Run: headless pygame with SDL's dummy video driver; simulated clock (each Clock.tick advances the game by its frame time, no real sleeping); random seed 0; keys injected as events and as key.get_pressed() state; no mouse input.
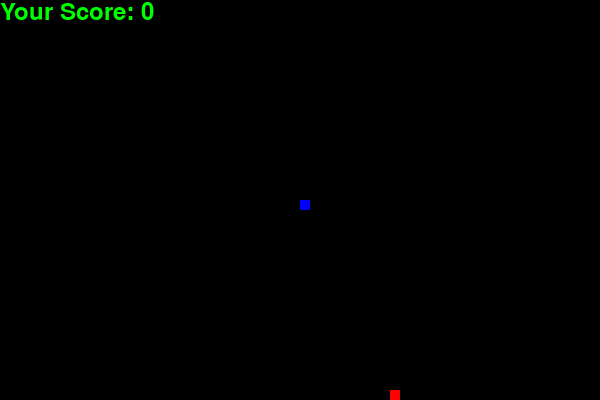
Frame 1 of 4 · flips 1–60 · no input
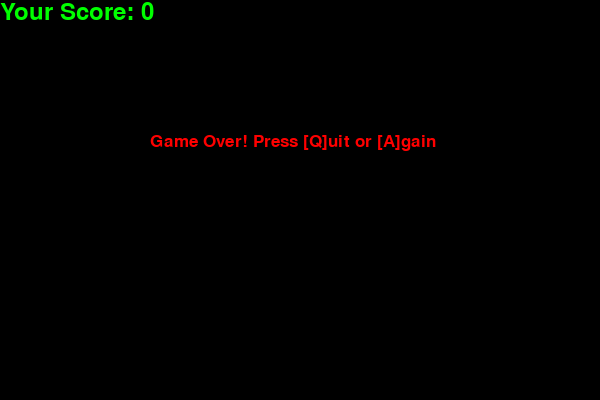
Frame 2 of 4 · flips 61–180 · tapped SPACE, RETURN · held RIGHT (→), D
Frame 3 of 4 · flips 181–300 · held DOWN (↓), S · screen unchanged from frame 2, image omitted
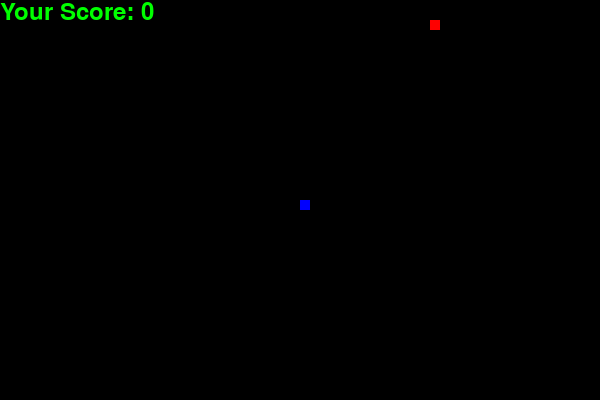
Frame 4 of 4 · flips 301–420 · held LEFT (←), A, UP (↑), W

The pygame program that drew these frames:

"""Snake Game"""

# Main Import
import pygame
# Additional Imports
import random
import time

# Initialize PyGame
pygame.init()

# Colors
WHITE = (255, 255, 255)
BLACK = (0, 0, 0)
RED = (255, 0, 0)
BLUE = (0, 0, 255)
YELLOW = (255, 255, 102)
GREEN = (0, 255, 0)

"""Create the Window below"""
# Display Dimensions
dis_width = 600
dis_height = 400

# Window Size (Tuple)
dis = pygame.display.set_mode((dis_width, dis_height))

# Name of window
pygame.display.set_caption('Snake')

# FPS Clock
fpsClock = pygame.time.Clock()

# Snake Properties
SNAKE_BLK = 10
SNAKE_SPD = 15

# Font
GAME_FONT = pygame.font.SysFont('freesansbold,ttf', 25)
SCORE_FONT = pygame.font.SysFont('freesansbold,ttf', 35)


def theScore(score):
    """The Score Function"""
    value = SCORE_FONT.render("Your Score: " + str(score), True, GREEN)
    dis.blit(value, [0, 0])


def theSnake(SNAKE_BLK, snake_list):
    """"Drawing our snake and increasing the size"""
    for x in snake_list:
        pygame.draw.rect(dis, BLUE, [x[0], x[1], SNAKE_BLK, SNAKE_BLK])


def message(msg, color):
    """Death Message"""
    mesg = GAME_FONT.render(msg, True, color)
    dis.blit(mesg, [dis_width / 4, dis_height / 3])


def gameLoop():
    """Function for looping the game"""
    # Game state
    game_over = False
    game_close = False

    # Position
    current_pos_x1 = dis_width / 2
    current_pos_y1 = dis_height / 2

    # Variables for updating position
    new_pos_x1 = 0
    new_pos_y1 = 0

    # Snake Size
    snake_list = []
    snake_size = 1

    # Variables for the food placement
    food_x = round(random.randrange(0, dis_width - SNAKE_BLK) / 10.0) * 10.0
    food_y = round(random.randrange(0, dis_height - SNAKE_BLK) / 10.0) * 10.0

    while not game_over:
        """Loop to keep game running"""
        while game_close:
            dis.fill(BLACK)
            message("Game Over! Press [Q]uit or [A]gain", RED)
            theScore(snake_size - 1)
            pygame.display.update()

            """Quit or Retry"""
            for event in pygame.event.get():
                if event.type == pygame.KEYDOWN:
                    if event.key == pygame.K_q:
                        game_over = True
                        game_close = False
                    if event.key == pygame.K_a:
                        gameLoop()

        """Game Events"""
        for event in pygame.event.get():
            if event.type == pygame.QUIT:
                game_over = True
            if event.type == pygame.KEYDOWN:
                """Controls"""
                if event.key == pygame.K_LEFT:
                    new_pos_x1 = -SNAKE_BLK
                    new_pos_y1 = 0
                elif event.key == pygame.K_RIGHT:
                    new_pos_x1 = SNAKE_BLK
                    new_pos_y1 = 0
                elif event.key == pygame.K_UP:
                    new_pos_y1 = -SNAKE_BLK
                    new_pos_x1 = 0
                elif event.key == pygame.K_DOWN:
                    new_pos_y1 = SNAKE_BLK
                    new_pos_x1 = 0

        if current_pos_x1 >= dis_width or current_pos_x1 < 0 or current_pos_y1 >= dis_height or current_pos_y1 < 0:
            """Check if alive"""
            game_close = True

        # Updating the position
        current_pos_x1 += new_pos_x1
        current_pos_y1 += new_pos_y1

        dis.fill(BLACK)
        pygame.draw.rect(dis, RED, [food_x, food_y, SNAKE_BLK, SNAKE_BLK])

        snake_head = [current_pos_x1, current_pos_y1]
        snake_list.append(snake_head)
        if len(snake_list) > snake_size:
            del snake_list[0]

        for x in snake_list[:-1]:
            if x == snake_head:
                game_close = True

        theSnake(SNAKE_BLK, snake_list)
        theScore(snake_size - 1)

        pygame.display.update()

        if current_pos_x1 == food_x and current_pos_y1 == food_y:
            food_x = round(random.randrange(0, dis_width - SNAKE_BLK) / 10.0) * 10.0
            food_y = round(random.randrange(0, dis_height - SNAKE_BLK) / 10.0) * 10.0
            snake_size += 1
            print("+1")

        # Speed of the Snake
        fpsClock.tick(SNAKE_SPD)

    pygame.quit()
    quit()


gameLoop()
